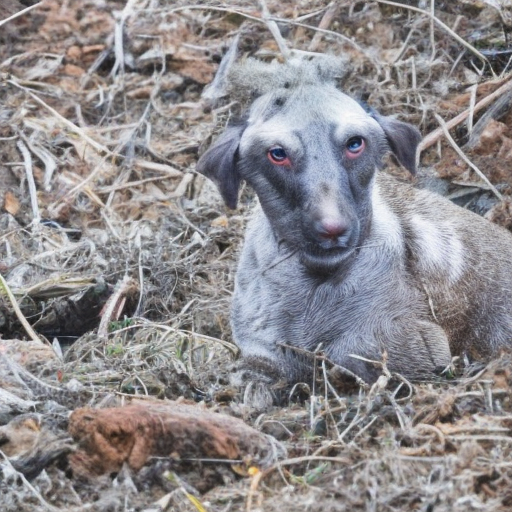
Generation parameters embedded in this image by AUTOMATIC1111 Stable Diffusion web UI or a fork of it (Forge, ...) (PNG 'parameters' text chunk):
guy
Steps: 50, Sampler: DDIM, CFG scale: 7, Seed: 2285897285, Size: 512x512, Model hash: 81761151, Batch size: 5, Batch pos: 1